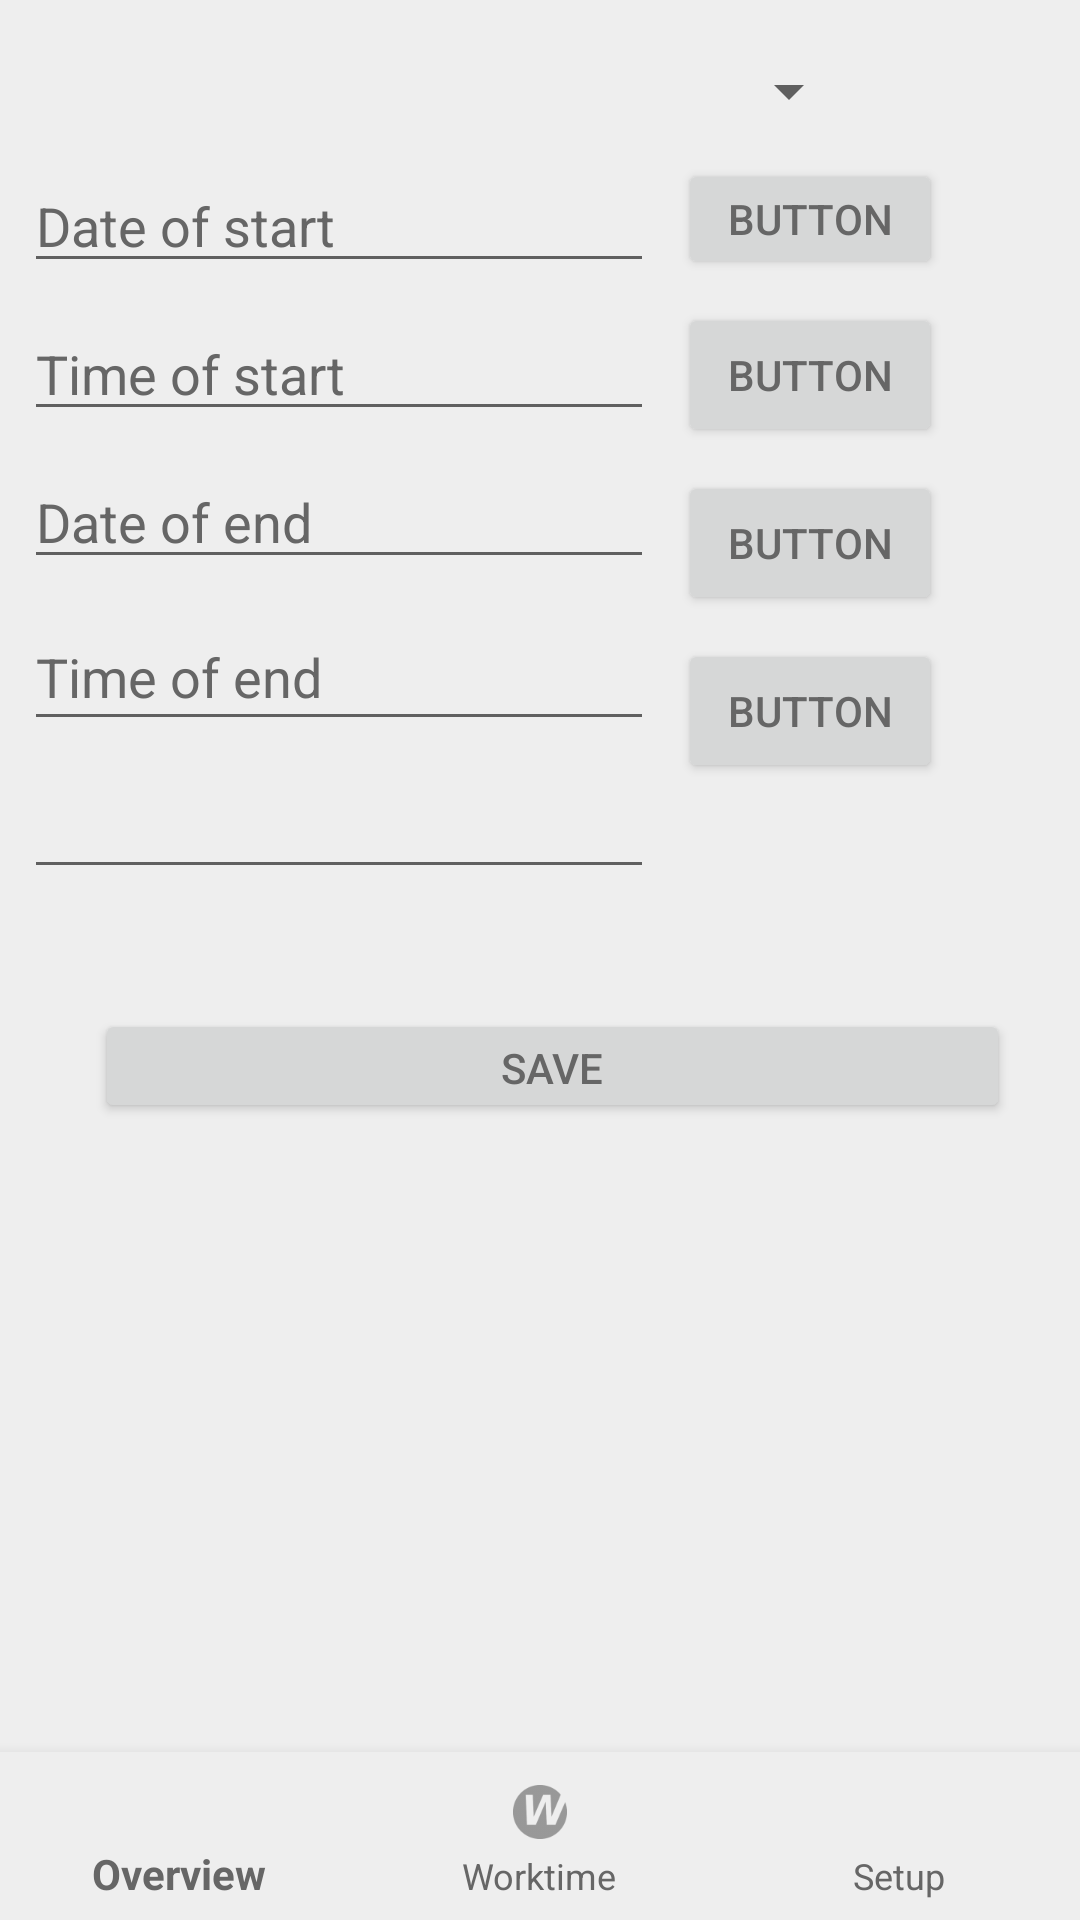

Reconstruct the res/layout file that produces this screen, plus the resources it refers to.
<!-- AndroidManifest.xml: application theme AppTheme -->
<!-- res/layout/activity_dashbrd.xml -->
<?xml version="1.0" encoding="utf-8"?>
<android.support.constraint.ConstraintLayout xmlns:android="http://schemas.android.com/apk/res/android"
    xmlns:app="http://schemas.android.com/apk/res-auto"
    xmlns:tools="http://schemas.android.com/tools"
    android:id="@+id/container"
    android:layout_width="match_parent"
    android:layout_height="match_parent"
    tools:context="uk.co.computerxpert.worktime.Activities.Worktimes">

    <Spinner
        android:id="@+id/spinner"
        android:layout_width="279dp"
        android:layout_height="29dp"
        android:layout_marginStart="8dp"
        android:layout_marginTop="16dp"
        app:layout_constraintStart_toStartOf="parent"
        app:layout_constraintTop_toTopOf="parent" />

    <EditText
        android:id="@+id/in_kezddateBox"
        android:layout_width="wrap_content"
        android:layout_height="wrap_content"
        android:layout_marginStart="8dp"
        android:layout_marginTop="8dp"
        android:ems="10"
        android:inputType="textPersonName"
        android:text="Date of start"
        app:layout_constraintStart_toStartOf="parent"
        app:layout_constraintTop_toBottomOf="@+id/spinner" />

    <Button
        android:id="@+id/btn_date"
        android:layout_width="wrap_content"
        android:layout_height="40dp"
        android:layout_marginStart="8dp"
        android:layout_marginTop="8dp"
        android:text="Button"
        app:layout_constraintStart_toEndOf="@+id/in_kezddateBox"
        app:layout_constraintTop_toBottomOf="@+id/spinner" />

    <EditText
        android:id="@+id/in_kezdtimeBox"
        android:layout_width="wrap_content"
        android:layout_height="wrap_content"
        android:layout_marginStart="8dp"
        android:layout_marginTop="8dp"
        android:ems="10"
        android:inputType="textPersonName"
        android:text="Time of start"
        app:layout_constraintStart_toStartOf="parent"
        app:layout_constraintTop_toBottomOf="@+id/in_kezddateBox" />

    <Button
        android:id="@+id/btn_kezdtime"
        android:layout_width="wrap_content"
        android:layout_height="wrap_content"
        android:layout_marginStart="8dp"
        android:layout_marginTop="8dp"
        android:text="Button"
        app:layout_constraintStart_toEndOf="@+id/in_kezdtimeBox"
        app:layout_constraintTop_toBottomOf="@+id/btn_date" />

    <EditText
        android:id="@+id/in_vegdateBox"
        android:layout_width="wrap_content"
        android:layout_height="wrap_content"
        android:layout_marginStart="8dp"
        android:layout_marginTop="8dp"
        android:ems="10"
        android:inputType="textPersonName"
        android:text="Date of end"
        app:layout_constraintStart_toStartOf="parent"
        app:layout_constraintTop_toBottomOf="@+id/in_kezdtimeBox" />

    <Button
        android:id="@+id/btn_vegdate"
        android:layout_width="wrap_content"
        android:layout_height="wrap_content"
        android:layout_marginStart="8dp"
        android:layout_marginTop="8dp"
        android:text="Button"
        app:layout_constraintStart_toEndOf="@+id/in_vegdateBox"
        app:layout_constraintTop_toBottomOf="@+id/btn_kezdtime" />

    <EditText
        android:id="@+id/in_vegtimeBox"
        android:layout_width="wrap_content"
        android:layout_height="46dp"
        android:layout_marginStart="8dp"
        android:layout_marginTop="8dp"
        android:ems="10"
        android:inputType="textPersonName"
        android:text="Time of end"
        app:layout_constraintStart_toStartOf="parent"
        app:layout_constraintTop_toBottomOf="@+id/in_vegdateBox" />

    <Button
        android:id="@+id/btn_vegtime"
        android:layout_width="wrap_content"
        android:layout_height="wrap_content"
        android:layout_marginStart="8dp"
        android:layout_marginTop="8dp"
        android:text="Button"
        app:layout_constraintStart_toEndOf="@+id/in_vegtimeBox"
        app:layout_constraintTop_toBottomOf="@+id/btn_vegdate" />

    <EditText
        android:id="@+id/in_megjBox"
        android:layout_width="wrap_content"
        android:layout_height="wrap_content"
        android:layout_marginStart="8dp"
        android:layout_marginTop="8dp"
        android:ems="10"
        android:inputType="textPersonName"
        app:layout_constraintStart_toStartOf="parent"
        app:layout_constraintTop_toBottomOf="@+id/in_vegtimeBox" />

    <Button
        android:id="@+id/button"
        android:layout_width="305dp"
        android:layout_height="38dp"
        android:layout_marginEnd="8dp"
        android:layout_marginStart="16dp"
        android:layout_marginTop="40dp"
        android:onClick="newWtime"
        android:text="@string/bt_stp_somp_send"
        app:layout_constraintEnd_toEndOf="parent"
        app:layout_constraintStart_toStartOf="parent"
        app:layout_constraintTop_toBottomOf="@+id/in_megjBox" />

    <android.support.design.widget.BottomNavigationView
        android:id="@+id/navigation"
        android:layout_width="0dp"
        android:layout_height="wrap_content"
        android:background="?android:attr/windowBackground"
        app:layout_constraintBottom_toBottomOf="parent"
        app:layout_constraintHorizontal_bias="1.0"
        app:layout_constraintLeft_toLeftOf="parent"
        app:layout_constraintRight_toRightOf="parent"
        app:menu="@menu/navigation" />

</android.support.constraint.ConstraintLayout>
<!-- resources referenced by this layout -->
<resources>
  <string name="bt_stp_somp_send">Save</string>
  <style name="AppTheme" parent="Theme.AppCompat.Light.NoActionBar">
          
          <item name="colorPrimary">@color/colorPrimary</item>
          <item name="colorPrimaryDark">@color/colorPrimaryDark</item>
          <item name="colorAccent">@color/colorAccent</item>
          <item name="android:textColor">#666666</item>
          <item name="android:editTextColor">#666666</item>
          <item name="android:windowLightStatusBar">true</item>
          <item name="android:background">#eee</item>
      </style>
  <color name="colorPrimary">#3f51b5</color>
  <color name="colorPrimaryDark">#303f9f</color>
  <color name="colorAccent">#78909B</color>
</resources>
